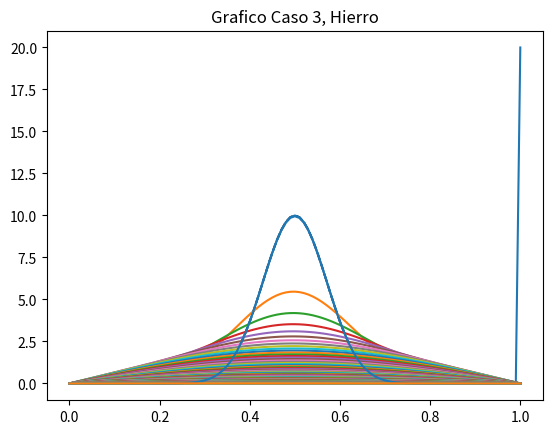

Reproduce this figure in Python.
#Difusion 1-D: Caso 1: Ti = 0, Tf = 0
from matplotlib.pylab import *
l = 1. #Largo dell dominio
n = 100 #Numero de intervalos
dx  = l/n #Discretizacion espa bcial

#Vector con todos los x.. puntos del espacio
x = linspace(0, l, n + 1)

#COndicion Inicial
def f_u0(x):
	return 10*exp(-(x - 0.5)**2/0.1**2)
u0 = f_u0(x)
K = 0

#creando el vector de solucion u
u_k = u0.copy() #Crea una nueva instancia del vector en la memoria 

#Condiiones de borde escenciales
u_k[0] = 0.
u_k[n] = 20.

#Temperatura en el tiempo k + 1
u_k1 = u_k.copy()

dt = 1.
K = 79.5
c = 450.
rho = 7800.
alpha = K*dt/(c*rho*dx**2)

print('dt = ', dt)
print('dx = ', dx)
print('K = ', K)
print('c = ', c)
print('rho = ', rho)
print('alpha = ', alpha)
#Loop en el tiempo
plot(x, u0, "k--")
k = 0
for k in range(20000):
	t = dt*k
	print("k = ", k, "t = ", t)

	#Loop en el espacio i = 1 ... n - 1; u_k1[0] = 0; u_k1[n] = 20
	#Condicion de borde
	u_k[0] = 0
	u_k[n] = 0

	for i in range(1,n):
		#Algoritmo de diferencias finitas 1-D para la difusion
		u_k1[i] = u_k[i] + alpha*(u_k[i + 1] - 2*u_k[i] + u_k[i - 1])
	#Avanzar en la solucion
	u_k = u_k1
	if k % 200 == 0:
		plot(x, u_k)

plot(x,u0)
plot(x,u_k)
title("Grafico Caso 3, Hierro")

savefig("caso3.png")
